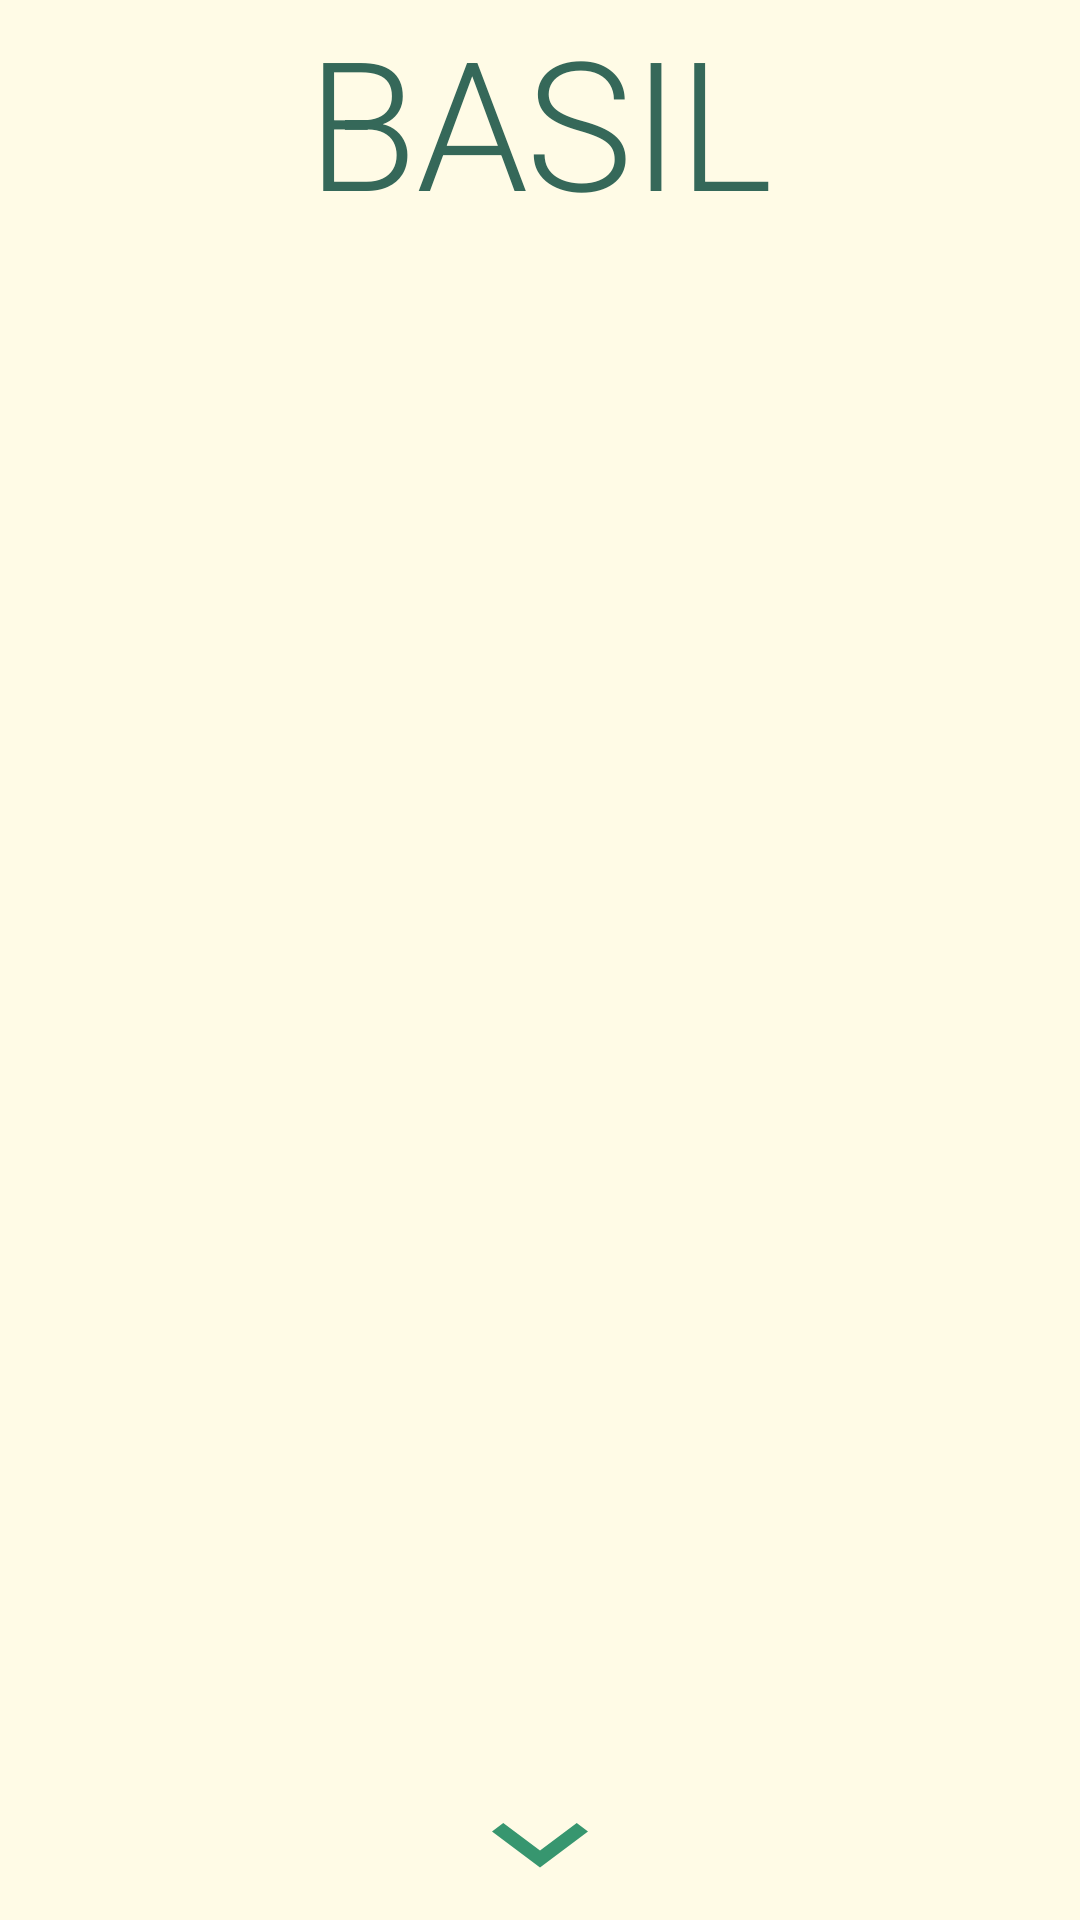

Write the Android layout XML for this screen, with the resource values it uses.
<!-- AndroidManifest.xml: application theme AppTheme -->
<!-- res/layout/activity_main.xml -->
<?xml version="1.0" encoding="utf-8"?>
<androidx.constraintlayout.widget.ConstraintLayout
        xmlns:android="http://schemas.android.com/apk/res/android"
        xmlns:tools="http://schemas.android.com/tools"
        xmlns:app="http://schemas.android.com/apk/res-auto"
        android:layout_width="match_parent"
        android:layout_height="match_parent"
        tools:context=".feature.recipeshome.MainActivity">
    <androidx.appcompat.widget.AppCompatTextView
            android:id="@+id/app_name_tv"
            android:layout_width="0dp"
            android:gravity="center"
            android:layout_height="wrap_content"
            android:text="@string/app_name"
            android:textColor="@color/colorPrimaryDark"
            android:textAppearance="@style/TextAppearance.MaterialComponents.Headline2"
            app:layout_constraintBottom_toTopOf="@id/recipes_view_pager"
            app:layout_constraintEnd_toEndOf="parent"
            app:layout_constraintStart_toStartOf="parent"
            app:layout_constraintTop_toTopOf="parent"
            android:elevation="4dp"
    />

    <androidx.viewpager2.widget.ViewPager2
            android:id="@+id/recipes_view_pager"
            android:layout_width="match_parent"
            android:layout_height="0dp"
            app:layout_constraintTop_toBottomOf="@id/app_name_tv"
            app:layout_constraintBottom_toTopOf="@id/overview_imgbut"
            app:layout_constraintStart_toStartOf="parent"
            app:layout_constraintEnd_toEndOf="parent"

    />
    <androidx.appcompat.widget.AppCompatImageButton
            android:id="@+id/overview_imgbut"
            android:layout_width="wrap_content"
            android:layout_height="wrap_content"
            app:layout_constraintBottom_toBottomOf="parent"
            app:layout_constraintTop_toBottomOf="@id/recipes_view_pager"
            app:layout_constraintEnd_toEndOf="parent"
            app:layout_constraintStart_toStartOf="parent"
            app:srcCompat="@drawable/ic_down_arrow"
            android:background="@android:color/transparent"/>

</androidx.constraintlayout.widget.ConstraintLayout>
<!-- resources referenced by this layout -->
<resources>
  <color name="colorPrimaryDark">#356859</color>
  <!-- drawable ic_down_arrow (drawable-v24) -->
  <vector xmlns:android="http://schemas.android.com/apk/res/android"
    android:width="64dp"
    android:height="48dp"
    android:tint="#37966F"
    android:viewportWidth="24.0"
    android:viewportHeight="24.0">
    <path
      android:fillColor="#FF000000"
      android:pathData="M7.41,7.84L12,12.42l4.59,-4.58L18,9.25l-6,6 -6,-6z" />
  </vector>
  <string name="app_name">BASIL</string>
  <style name="AppTheme" parent="Theme.MaterialComponents.NoActionBar">
          <item name="colorPrimary">@color/colorPrimary</item>
  
          <item name="colorPrimaryDark">@color/colorPrimaryDark</item>
  
          <item name="colorAccent">@color/colorAccent</item>
  
          <item name="colorSecondary">@color/secondaryDarkColor</item>
  
          <item name="android:textColor">@color/colorPrimary</item>
  
          <item name="android:windowBackground">@color/colorAccent</item>
  
          <item name="android:statusBarColor">@color/secondaryLightColor</item>
  
      </style>
  <color name="colorPrimary">#37966F</color>
  <color name="colorAccent">#FFFBE6</color>
  <color name="secondaryDarkColor">#c11a00</color>
  <color name="secondaryLightColor">#FF8851</color>
</resources>
